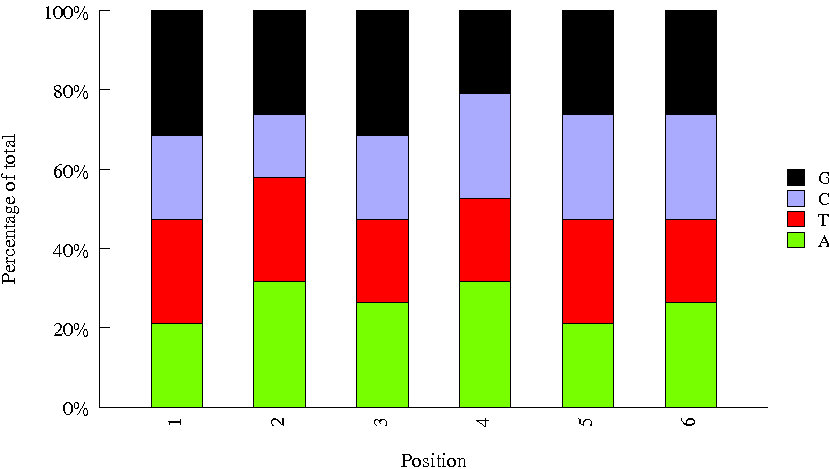

The table this chart was drawn from, first rows:
Sequence, name, set
CAGATC, 7, biooSm
ACTGAT, 25, biooSm
GTGAAA, 19, biooSm
GTCCGC, 18, biooSm
CGTACG, 22, biooSm
CGATGT, 2, biooSm
TACAGC, 43, biooSm
TAATCG, 42, biooSm
TGACCA, 4, biooSm
TCGGCA, 48, biooSm
CTTGTA, 12, biooSm
GATCAG, 9, biooSm
ATCACG, 1, biooSm
ACTTGA, 8, biooSm
GCCAAT, 6, biooSm
TTAGGC, 3, biooSm
ACAGTG, 5, biooSm
CATTTT, 35, biooSm
TAGCTT, 10, biooSm
